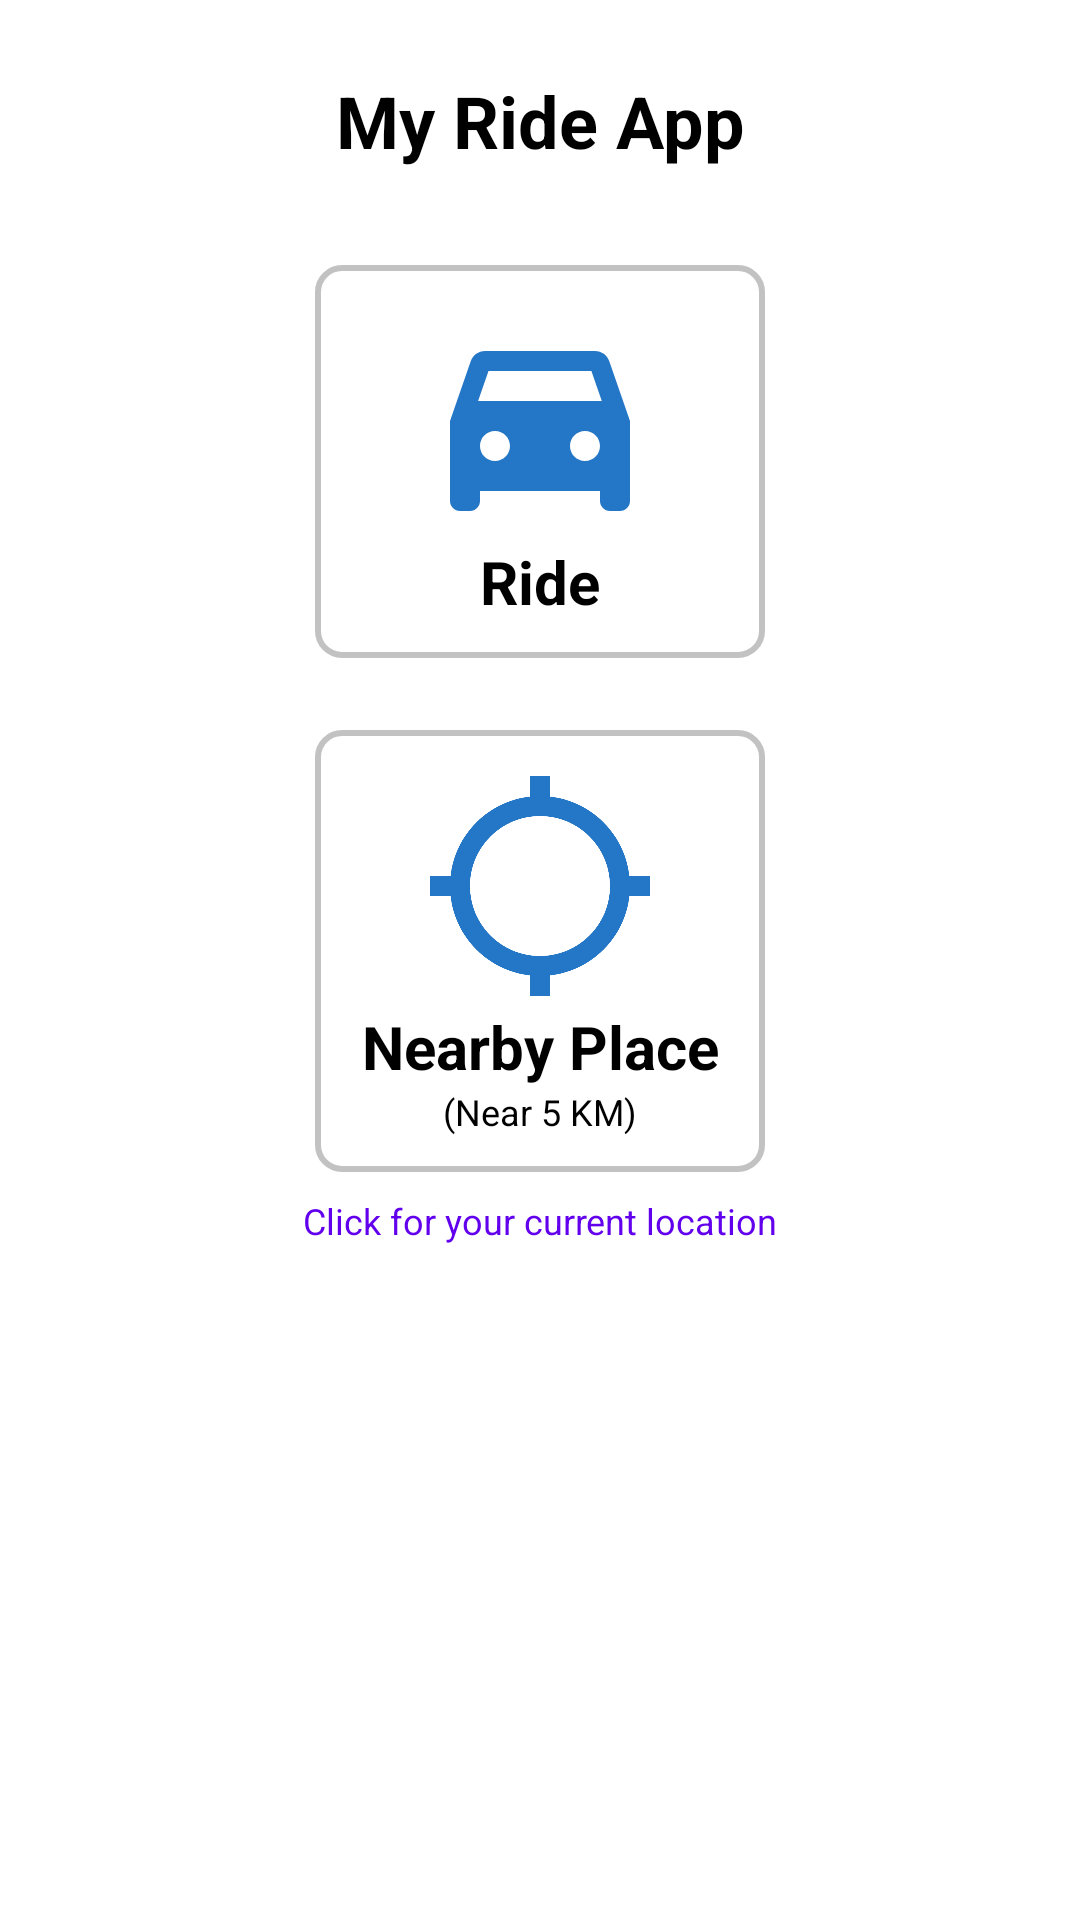

Android layout source for this screen:
<!-- AndroidManifest.xml: application theme Theme.DemoRide -->
<!-- res/layout/fragment_main.xml -->
<?xml version="1.0" encoding="utf-8"?>
<FrameLayout xmlns:android="http://schemas.android.com/apk/res/android"
    xmlns:tools="http://schemas.android.com/tools"
    android:layout_width="match_parent"
    android:layout_height="match_parent"
    xmlns:app="http://schemas.android.com/apk/res-auto"
    tools:context=".fragments.MainFragment">

   <androidx.constraintlayout.widget.ConstraintLayout
       android:layout_width="match_parent"
       android:layout_height="match_parent">

       <TextView
           app:layout_constraintTop_toTopOf="parent"
           android:text="My Ride App"
           android:textStyle="bold"
           android:layout_marginTop="24dp"
           android:id="@+id/ride_app"
           android:textSize="24sp"
           android:textColor="@color/black"
           app:layout_constraintStart_toStartOf="parent"
           app:layout_constraintEnd_toEndOf="parent"
           android:layout_width="wrap_content"
           android:layout_height="wrap_content">

       </TextView>

       <androidx.constraintlayout.widget.ConstraintLayout
           android:layout_marginTop="32dp"
           android:id="@+id/layout_ride"
           android:layout_width="150dp"
           android:layout_height="wrap_content"
           android:background="@drawable/bg_layout_border_r5_stroke_gray"
           android:padding="12dp"
           app:layout_constraintBottom_toTopOf="@+id/layout_near"
           app:layout_constraintEnd_toEndOf="parent"
           app:layout_constraintStart_toStartOf="parent"
           app:layout_constraintTop_toBottomOf="@id/ride_app">

           <TextView
               android:id="@+id/ride"
               android:layout_width="wrap_content"
               android:layout_height="wrap_content"
               android:text="Ride"
               android:textColor="@color/black"
               android:textSize="20sp"
               android:textStyle="bold"
               app:layout_constraintEnd_toEndOf="parent"
               app:layout_constraintStart_toStartOf="parent"
               app:layout_constraintTop_toBottomOf="@id/img_car">

           </TextView>

           <ImageView
               android:id="@+id/img_car"
               android:layout_width="80dp"
               android:layout_height="80dp"
               android:src="@drawable/ic_car"
               app:layout_constraintEnd_toEndOf="parent"
               app:layout_constraintStart_toStartOf="parent"
               app:layout_constraintTop_toTopOf="parent">

           </ImageView>

       </androidx.constraintlayout.widget.ConstraintLayout>

       <androidx.constraintlayout.widget.ConstraintLayout
           android:layout_marginTop="24dp"
           android:id="@+id/layout_near"
           android:layout_width="150dp"
           android:layout_height="wrap_content"
           android:background="@drawable/bg_layout_border_r5_stroke_gray"
           android:padding="12dp"
           app:layout_constraintEnd_toEndOf="parent"
           app:layout_constraintStart_toStartOf="parent"
           app:layout_constraintTop_toBottomOf="@id/layout_ride">

           <TextView
               android:id="@+id/near"
               android:layout_width="wrap_content"
               android:layout_height="wrap_content"
               android:text="Nearby Place"
               android:textColor="@color/black"
               android:textSize="20sp"
               android:textStyle="bold"
               app:layout_constraintEnd_toEndOf="parent"
               app:layout_constraintStart_toStartOf="parent"
               app:layout_constraintTop_toBottomOf="@id/img_near">

           </TextView>

           <TextView
               android:text="(Near 5 KM)"
               android:textColor="@color/black"
               android:textSize="12sp"
               app:layout_constraintStart_toStartOf="parent"
               app:layout_constraintEnd_toEndOf="parent"
               app:layout_constraintTop_toBottomOf="@id/near"
               android:layout_width="wrap_content"
               android:layout_height="wrap_content">

           </TextView>

           <ImageView
               android:id="@+id/img_near"
               android:layout_width="80dp"
               android:layout_height="80dp"
               android:src="@drawable/ic_near"
               app:layout_constraintEnd_toEndOf="parent"
               app:layout_constraintStart_toStartOf="parent"
               app:layout_constraintTop_toTopOf="parent">

           </ImageView>

       </androidx.constraintlayout.widget.ConstraintLayout>

       <TextView
           android:text="Click for your current location"
           android:id="@+id/txt_current"
           android:textSize="12sp"
           android:layout_marginTop="8dp"
           android:textColor="@color/purple_500"
           app:layout_constraintStart_toStartOf="parent"
           app:layout_constraintEnd_toEndOf="parent"
           app:layout_constraintTop_toBottomOf="@id/layout_near"
           android:layout_width="wrap_content"
           android:layout_height="wrap_content">

       </TextView>

   </androidx.constraintlayout.widget.ConstraintLayout>

</FrameLayout>
<!-- resources referenced by this layout -->
<resources>
  <color name="black">#FF000000</color>
  <color name="purple_500">#FF6200EE</color>
  <!-- drawable bg_layout_border_r5_stroke_gray (drawable) -->
  <?xml version="1.0" encoding="utf-8"?>
  <shape
      xmlns:android="http://schemas.android.com/apk/res/android"
      android:shape="rectangle">
      <solid android:color="@color/white"/>
      <corners android:radius="8dp" />
      <stroke android:width="2dp"
          android:color="@color/color_gray_line"/>
  </shape>
  <!-- drawable ic_car (drawable) -->
  <vector android:height="24dp" android:tint="#2476C6"
      android:viewportHeight="24" android:viewportWidth="24"
      android:width="24dp" xmlns:android="http://schemas.android.com/apk/res/android">
      <path android:fillColor="@android:color/white" android:pathData="M18.92,6.01C18.72,5.42 18.16,5 17.5,5h-11C5.84,5 5.29,5.42 5.08,6.01L3,12v8c0,0.55 0.45,1 1,1h1c0.55,0 1,-0.45 1,-1v-1h12v1c0,0.55 0.45,1 1,1h1c0.55,0 1,-0.45 1,-1v-8L18.92,6.01zM7.5,16C6.67,16 6,15.33 6,14.5S6.67,13 7.5,13S9,13.67 9,14.5S8.33,16 7.5,16zM16.5,16c-0.83,0 -1.5,-0.67 -1.5,-1.5s0.67,-1.5 1.5,-1.5s1.5,0.67 1.5,1.5S17.33,16 16.5,16zM5.81,10l1.04,-3h10.29l1.04,3H5.81z"/>
  </vector>
  <!-- drawable ic_near (drawable) -->
  <vector android:height="24dp" android:tint="#2476C6"
      android:viewportHeight="24" android:viewportWidth="24"
      android:width="24dp" xmlns:android="http://schemas.android.com/apk/res/android">
      <path android:fillColor="@android:color/white" android:pathData="M20.94,11c-0.46,-4.17 -3.77,-7.48 -7.94,-7.94V1h-2v2.06C6.83,3.52 3.52,6.83 3.06,11H1v2h2.06c0.46,4.17 3.77,7.48 7.94,7.94V23h2v-2.06c4.17,-0.46 7.48,-3.77 7.94,-7.94H23v-2h-2.06zM12,19c-3.87,0 -7,-3.13 -7,-7s3.13,-7 7,-7 7,3.13 7,7 -3.13,7 -7,7z"/>
  </vector>
  <style name="Theme.DemoRide" parent="Theme.MaterialComponents.DayNight.NoActionBar">
          
          <item name="colorPrimary">@color/purple_500</item>
          <item name="colorPrimaryVariant">@color/purple_700</item>
          <item name="colorOnPrimary">@color/white</item>
          
          <item name="colorSecondary">@color/teal_200</item>
          <item name="colorSecondaryVariant">@color/teal_700</item>
          <item name="colorOnSecondary">@color/black</item>
          
          <item name="android:statusBarColor" tools:targetApi="l">?attr/colorPrimaryVariant</item>
          
      </style>
  <color name="white">#FFFFFFFF</color>
  <color name="color_gray_line">#C2C2C2</color>
  <color name="purple_700">#FF3700B3</color>
  <color name="teal_200">#FF03DAC5</color>
  <color name="teal_700">#FF018786</color>
</resources>
